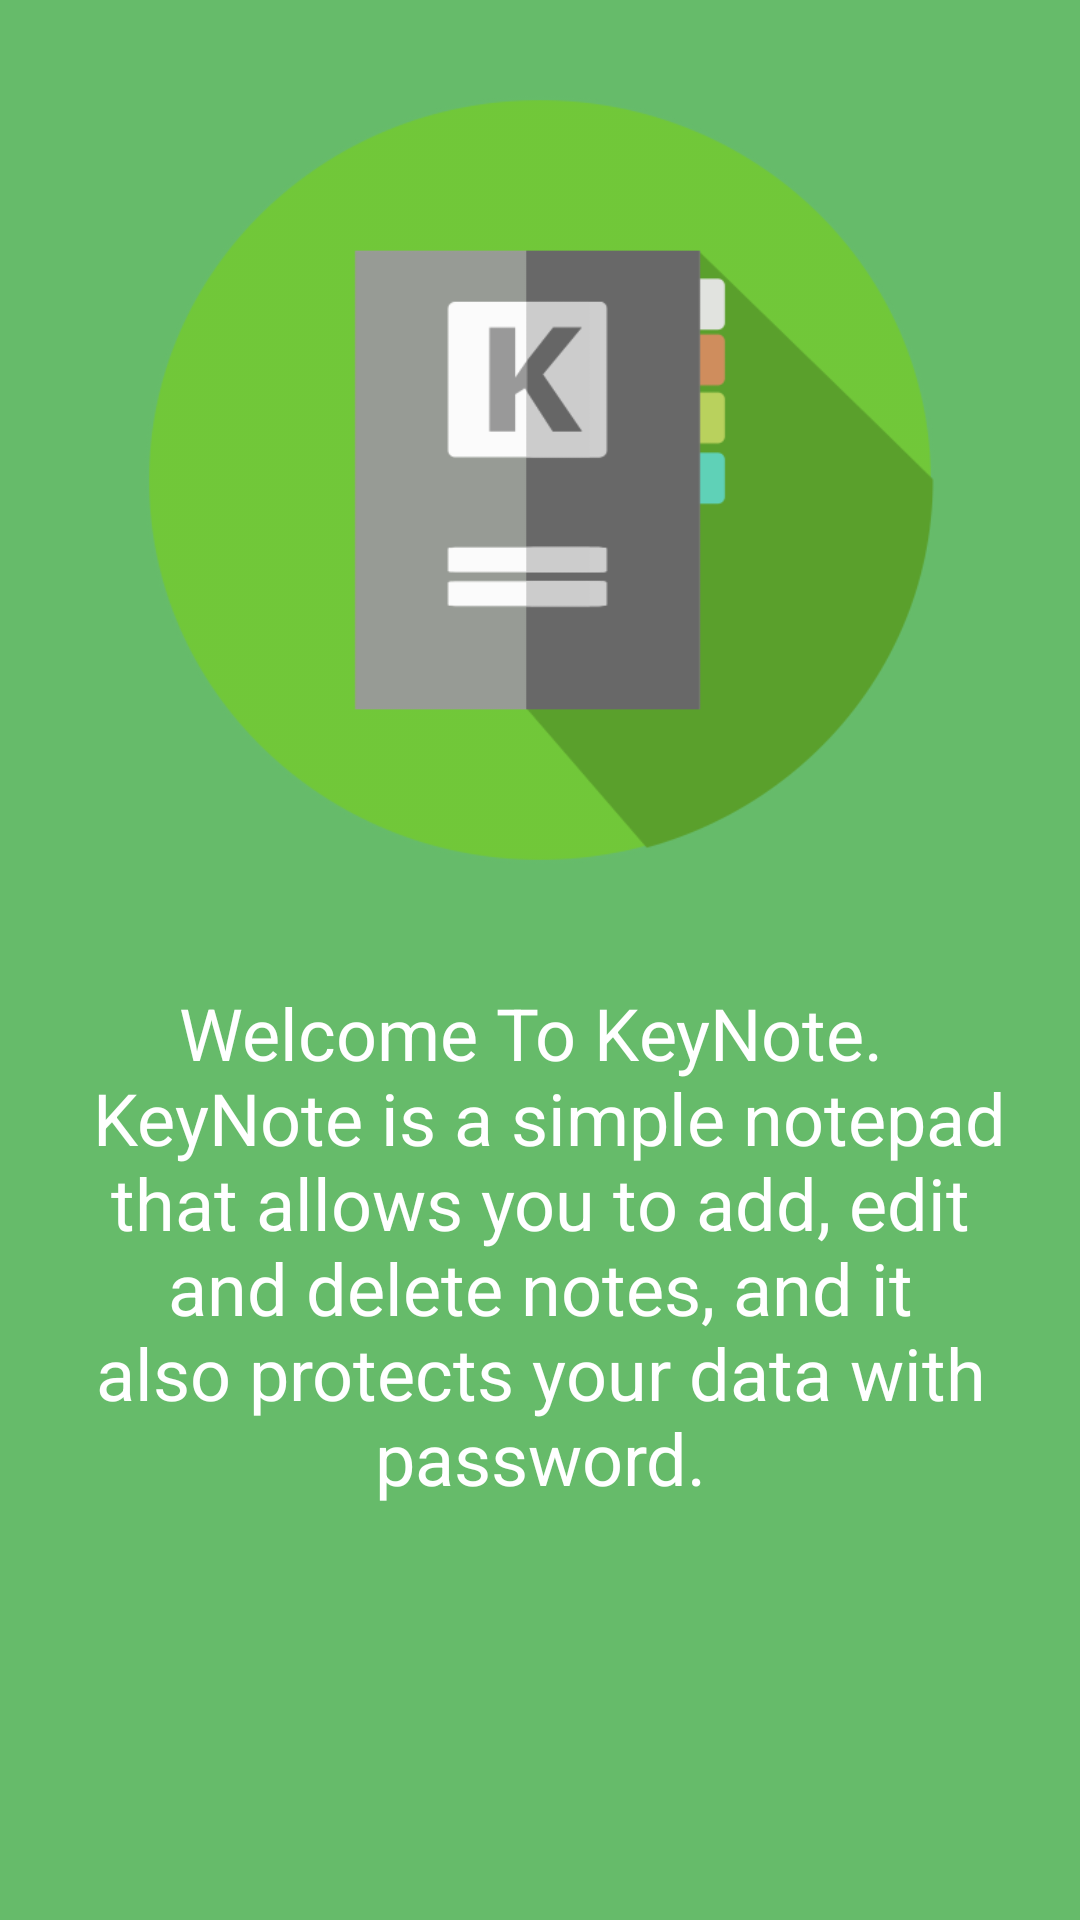

Reconstruct the res/layout file that produces this screen, plus the resources it refers to.
<!-- AndroidManifest.xml: application theme AppTheme -->
<!-- res/layout/fragment_intro.xml -->
<?xml version="1.0" encoding="utf-8"?>
<LinearLayout
    xmlns:android="http://schemas.android.com/apk/res/android"
    android:layout_width="match_parent"
    android:background="@color/colorPrimary"
    android:orientation="vertical"
    android:layout_height="match_parent"
    android:gravity="center">
    <ImageView
        android:layout_width="wrap_content"
        android:layout_height="0dp"
        android:layout_weight="0.5"
        android:src="@drawable/ic_launcer"
        android:padding="32dp"/>
    <TextView
        android:layout_width="wrap_content"
        android:layout_height="0dp"
        android:layout_weight="0.5"
        android:padding="8dp"
        android:gravity="center_horizontal"
        android:text="@string/app_detail"
        android:textSize="24sp"
        android:textColor="@android:color/white"/>
</LinearLayout>
<!-- resources referenced by this layout -->
<resources>
  <color name="colorPrimary">#66BB6A</color>
  <!-- drawable ic_launcer: png bitmap (drawable-mdpi, 29880 bytes) -->
  <string name="app_detail">Welcome To KeyNote. \n KeyNote is a simple notepad that allows you to add, edit and delete notes, and it also protects your data with password.</string>
  <style name="AppTheme" parent="Theme.AppCompat.Light.NoActionBar">
          
          <item name="colorPrimary">@color/colorPrimary</item>
          <item name="colorPrimaryDark">@color/colorPrimaryDark</item>
          <item name="colorAccent">@color/colorAccent</item>
      </style>
  <color name="colorPrimaryDark">#43A047</color>
  <color name="colorAccent">#00E5FF</color>
</resources>
